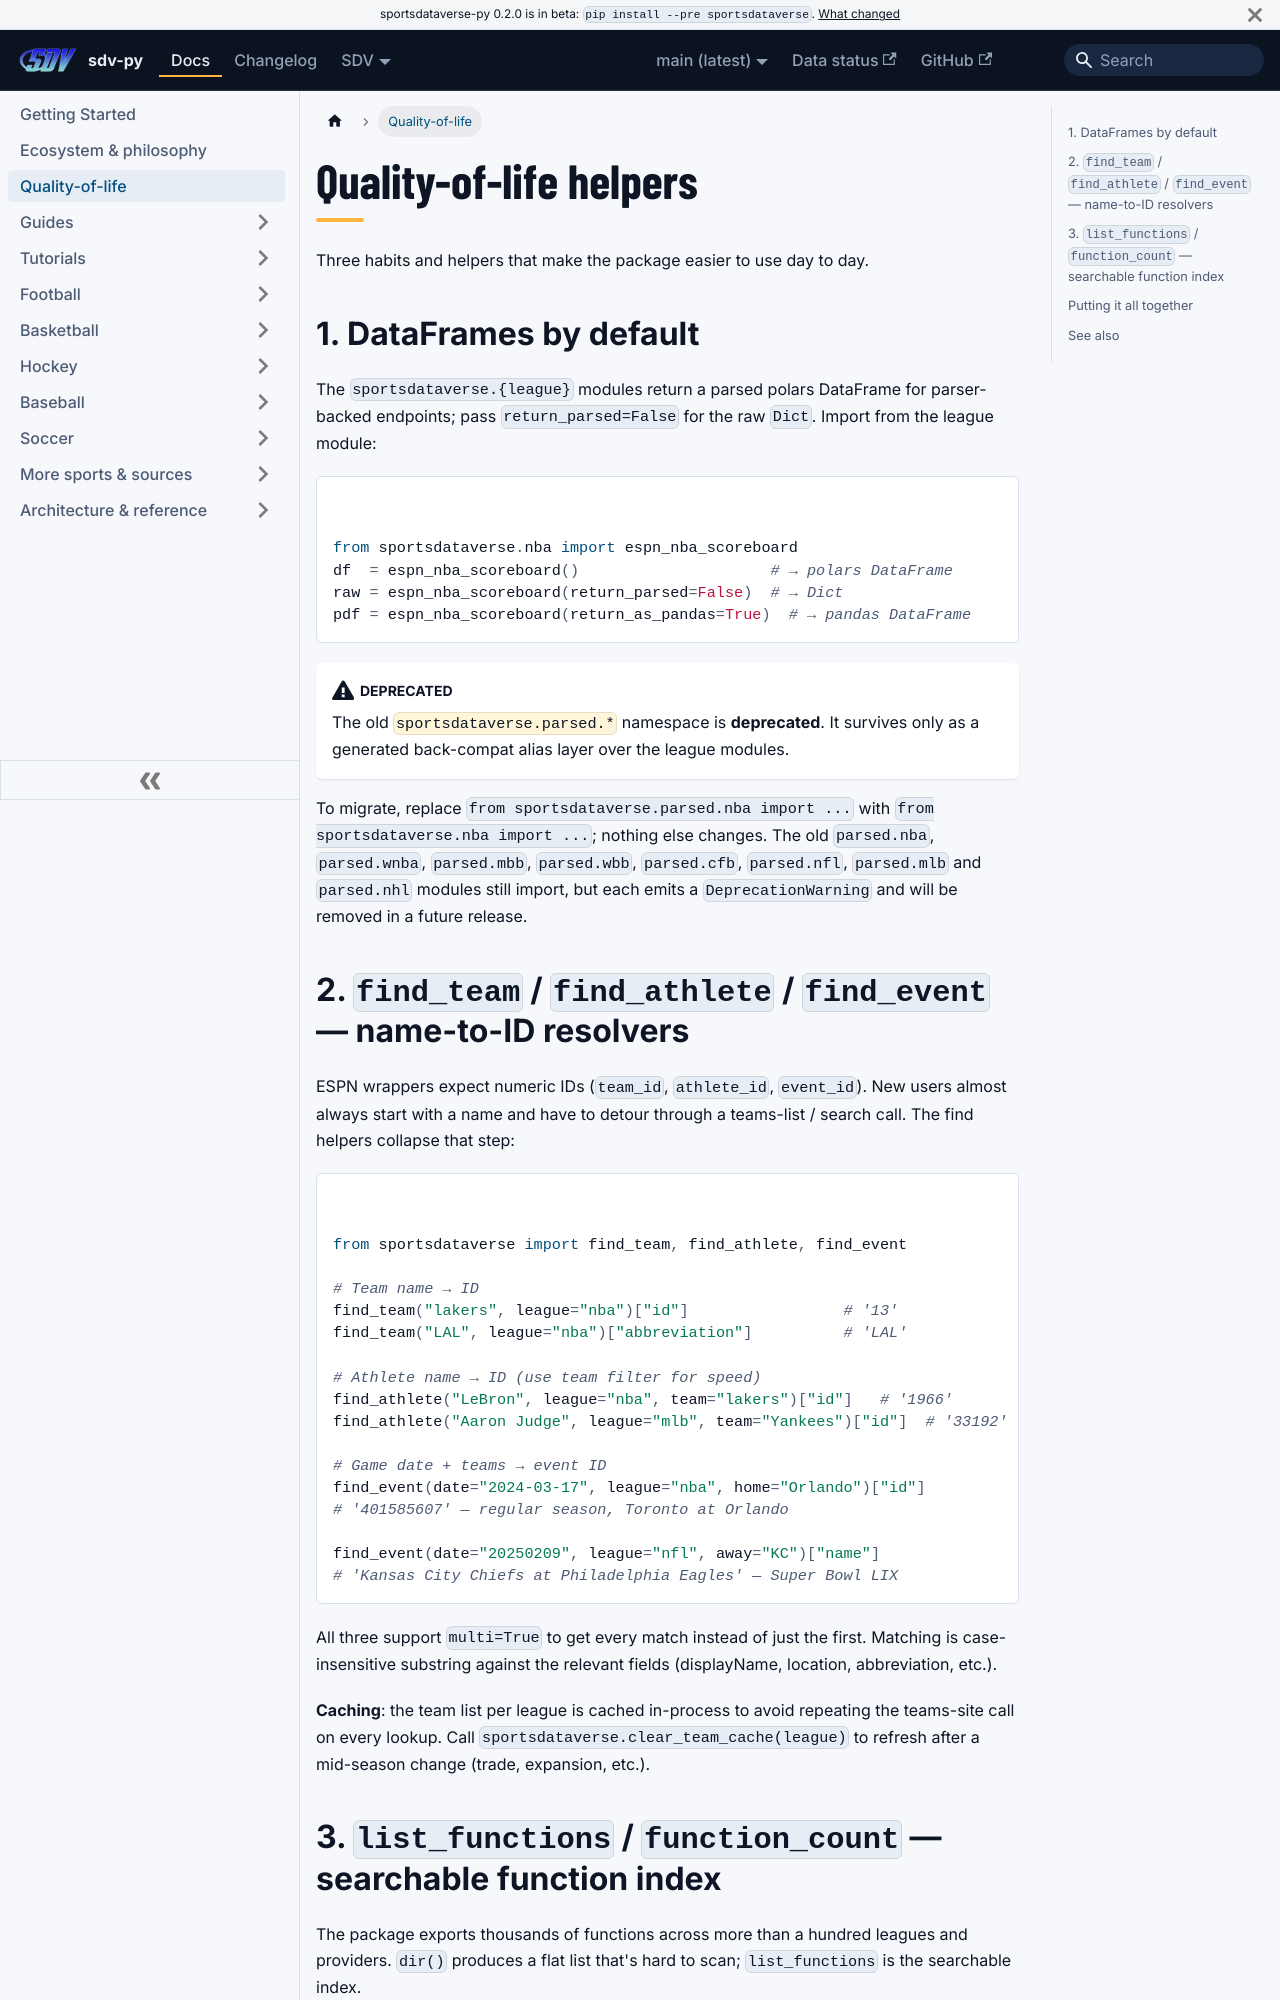

repository: sportsdataverse/sportsdataverse-py · page: docs/quality-of-life/index.html · generator: docusaurus

---
title: Quality-of-life helpers
sidebar_label: Quality-of-life
sidebar_position: 3
description: "Name-to-ID resolvers (find_team, find_athlete, find_event) and a searchable function index (list_functions, function_count) for sportsdataverse-py."
---

# Quality-of-life helpers

Three habits and helpers that make the package easier to use day to day.

## 1. DataFrames by default

The `sportsdataverse.{league}` modules return a parsed polars DataFrame for
parser-backed endpoints; pass `return_parsed=False` for the raw `Dict`. Import
from the league module:

```python
from sportsdataverse.nba import espn_nba_scoreboard
df  = espn_nba_scoreboard()                     # → polars DataFrame
raw = espn_nba_scoreboard(return_parsed=False)  # → Dict
pdf = espn_nba_scoreboard(return_as_pandas=True)  # → pandas DataFrame
```

:::caution[Deprecated]
The old `sportsdataverse.parsed.*` namespace is **deprecated**. It survives only
as a generated back-compat alias layer over the league modules.
:::

To migrate, replace `from sportsdataverse.parsed.nba import ...` with
`from sportsdataverse.nba import ...`; nothing else changes. The old
`parsed.nba`, `parsed.wnba`, `parsed.mbb`, `parsed.wbb`, `parsed.cfb`,
`parsed.nfl`, `parsed.mlb` and `parsed.nhl` modules still import, but each
emits a `DeprecationWarning` and will be removed in a future release.
